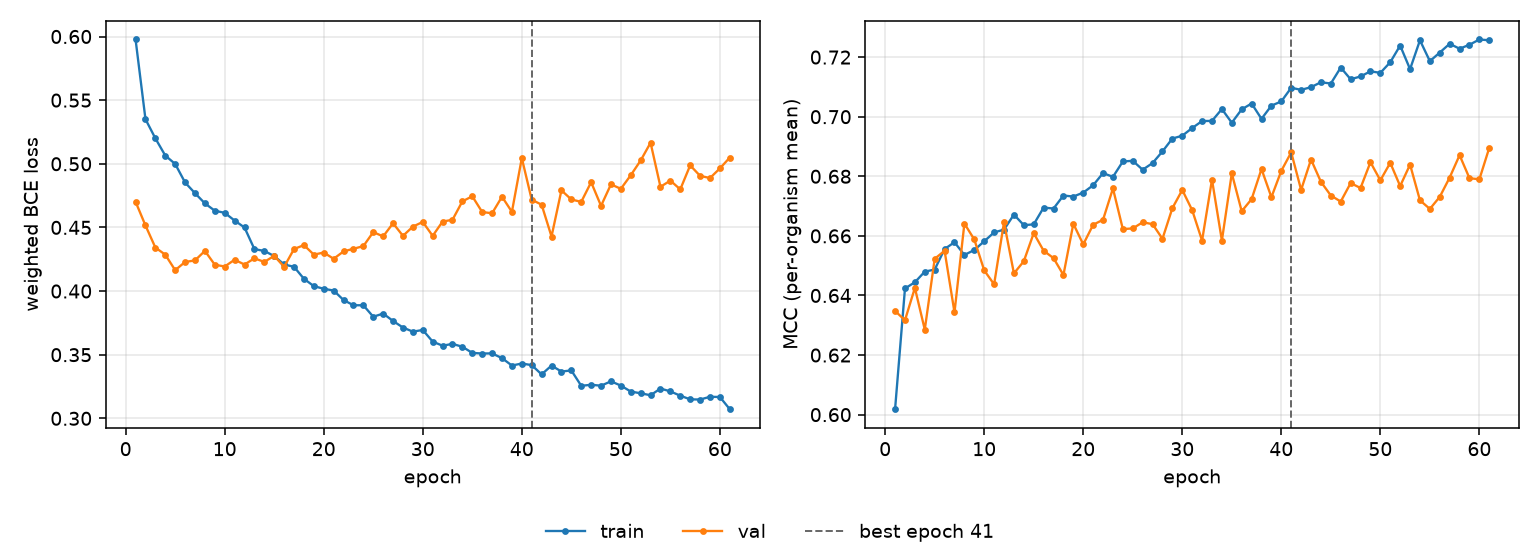

Source data for this figure (header and first rows):
epoch, tr_loss, vl_loss, tr_mcc, vl_mcc, is_best
1, 0.5977, 0.4702, 0.6018, 0.6348, False
2, 0.535, 0.4515, 0.6423, 0.6317, False
3, 0.52, 0.4342, 0.6444, 0.6426, False
4, 0.5065, 0.4286, 0.648, 0.6285, False
5, 0.4999, 0.4164, 0.6487, 0.6523, False
6, 0.4853, 0.4229, 0.6556, 0.655, False
7, 0.4769, 0.4241, 0.6579, 0.6343, False
8, 0.4689, 0.4316, 0.6536, 0.6641, False
9, 0.4631, 0.4207, 0.6553, 0.6588, False
10, 0.4615, 0.4193, 0.6582, 0.6484, False
11, 0.4554, 0.4246, 0.6612, 0.6437, False
12, 0.4499, 0.4208, 0.6621, 0.6646, False
13, 0.433, 0.4257, 0.6671, 0.6474, False
14, 0.4315, 0.4229, 0.6636, 0.6515, False
15, 0.4275, 0.4277, 0.6639, 0.6609, False
16, 0.4209, 0.419, 0.6695, 0.655, False
17, 0.4191, 0.433, 0.6692, 0.6525, False
18, 0.4096, 0.4361, 0.6735, 0.6469, False
19, 0.4039, 0.4286, 0.6732, 0.6641, False
20, 0.4018, 0.4303, 0.6745, 0.6571, False
21, 0.4004, 0.4254, 0.677, 0.6637, False
22, 0.393, 0.4311, 0.6811, 0.6654, False
23, 0.3888, 0.4332, 0.6798, 0.6759, False
24, 0.3888, 0.4353, 0.685, 0.6623, False
25, 0.3798, 0.4463, 0.6852, 0.6625, False
26, 0.3823, 0.4429, 0.6822, 0.6646, False
27, 0.3765, 0.4533, 0.6844, 0.6639, False
28, 0.3713, 0.4434, 0.6883, 0.659, False
29, 0.3681, 0.4506, 0.6927, 0.6693, False
30, 0.3694, 0.4543, 0.6936, 0.6754, False
31, 0.3603, 0.4434, 0.6962, 0.6686, False
32, 0.3571, 0.4546, 0.6985, 0.6584, False
33, 0.3585, 0.456, 0.6986, 0.6789, False
34, 0.3562, 0.4705, 0.7026, 0.6584, False
35, 0.3514, 0.4745, 0.698, 0.681, False
36, 0.3509, 0.4621, 0.7025, 0.6683, False
37, 0.351, 0.4611, 0.7044, 0.6723, False
38, 0.3473, 0.4741, 0.6993, 0.6824, False
39, 0.3415, 0.4622, 0.7037, 0.673, False
40, 0.3431, 0.5044, 0.7051, 0.6818, False
41, 0.3418, 0.4718, 0.7097, 0.688, True
42, 0.3345, 0.4678, 0.709, 0.6754, False
43, 0.3414, 0.4429, 0.7099, 0.6856, False
44, 0.3368, 0.4791, 0.7116, 0.6781, False
45, 0.3376, 0.472, 0.7111, 0.6736, False
46, 0.3256, 0.4701, 0.7165, 0.6715, False
47, 0.3264, 0.4855, 0.7126, 0.6777, False
48, 0.3256, 0.4669, 0.7135, 0.6761, False
49, 0.3291, 0.4838, 0.7152, 0.6847, False
50, 0.3257, 0.4803, 0.7147, 0.6786, False
51, 0.321, 0.491, 0.7183, 0.6845, False
52, 0.3197, 0.5026, 0.7239, 0.6767, False
53, 0.3181, 0.5165, 0.716, 0.6839, False
54, 0.3234, 0.4819, 0.7257, 0.6719, False
55, 0.3212, 0.4868, 0.7186, 0.6691, False
56, 0.3178, 0.4799, 0.7215, 0.6731, False
57, 0.3149, 0.4988, 0.7245, 0.6796, False
58, 0.3148, 0.4905, 0.7228, 0.6871, False
59, 0.3169, 0.4888, 0.7242, 0.6794, False
60, 0.3168, 0.4964, 0.7259, 0.679, False
... 1 more rows
